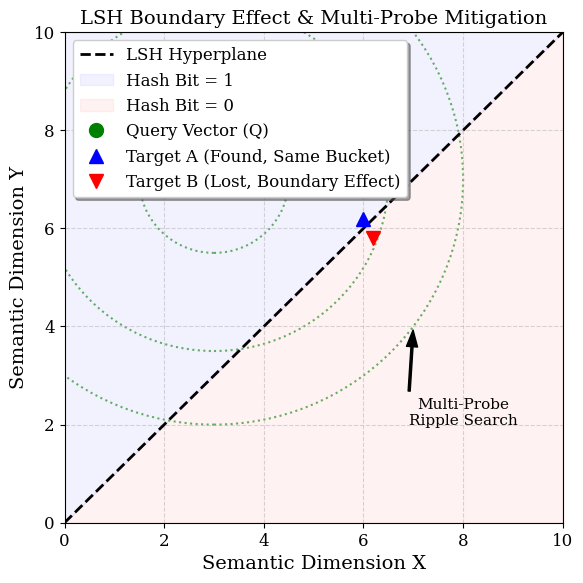
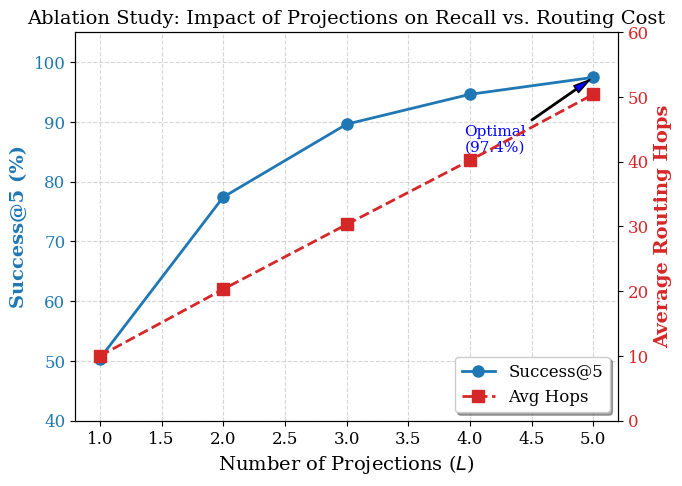
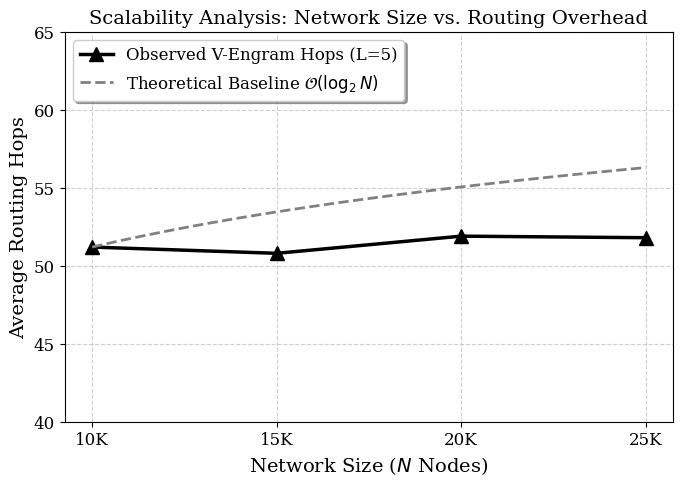

Python code for these plots, in order:
import matplotlib.pyplot as plt
import numpy as np

# ==========================================
# CẤU HÌNH FONT CHUẨN HỌC THUẬT (LATEX-STYLE)
# ==========================================
plt.rcParams.update({
    'font.family': 'serif',
    'font.size': 12,
    'axes.labelsize': 14,
    'axes.titlesize': 14,
    'legend.fontsize': 12,
    'xtick.labelsize': 12,
    'ytick.labelsize': 12,
    'figure.dpi': 300,
})

# ==========================================
# BIỂU ĐỒ 2: MINH HỌA LSH BOUNDARY EFFECT & RIPPLE SEARCH
# ==========================================
def plot_boundary_effect():
    fig, ax = plt.subplots(figsize=(6, 6))
    
    # Vẽ mặt phẳng và siêu mặt phẳng (Hyperplane)
    x = np.linspace(0, 10, 100)
    ax.plot(x, x, 'k--', linewidth=2, label="LSH Hyperplane")
    
    # Tô màu 2 vùng không gian hash khác nhau
    ax.fill_between(x, x, 10, color='blue', alpha=0.05, label="Hash Bit = 1")
    ax.fill_between(x, 0, x, color='red', alpha=0.05, label="Hash Bit = 0")
    
    # Tọa độ các vector
    Q = (3, 7)    # Query Vector
    A = (6, 6.2)  # Target A (Cùng phía với Query)
    B = (6.2, 5.8)  # Target B (Rất gần A nhưng bị rớt sang phía kia)
    
    # Vẽ các điểm
    ax.plot(*Q, 'go', markersize=10, label="Query Vector (Q)")
    ax.plot(*A, 'b^', markersize=10, label="Target A (Found, Same Bucket)")
    ax.plot(*B, 'rv', markersize=10, label="Target B (Lost, Boundary Effect)")
    
    # Vẽ các vòng tròn đồng tâm (Ripple Search Multi-probe) vớt điểm B
    circles = [1.5, 3.5, 5.0]
    for r in circles:
        circle = plt.Circle(Q, r, color='green', fill=False, linestyle=':', linewidth=1.5, alpha=0.6)
        ax.add_patch(circle)
    
    # Thêm mũi tên Ripple Search
    ax.annotate('Multi-Probe\nRipple Search', xy=(7, 4), xytext=(8, 2),
                arrowprops=dict(facecolor='black', shrink=0.05, width=1.5, headwidth=8),
                fontsize=11, ha='center')

    ax.set_xlim(0, 10)
    ax.set_ylim(0, 10)
    ax.set_xlabel("Semantic Dimension X")
    ax.set_ylabel("Semantic Dimension Y")
    ax.set_title("LSH Boundary Effect & Multi-Probe Mitigation")
    ax.legend(loc='upper left', frameon=True, shadow=True)
    ax.grid(True, linestyle='--', alpha=0.5)
    
    plt.tight_layout()
    plt.savefig('fig_boundary_effect.pdf', format='pdf', bbox_inches='tight')
    plt.close()
    print("Đã lưu biểu đồ: fig_boundary_effect.pdf")


# ==========================================
# BIỂU ĐỒ 3: DUAL-AXIS LINE CHART (IMPACT OF L)
# ==========================================
def plot_impact_of_L():
    # Dữ liệu từ thực nghiệm
    L = [1, 2, 3, 4, 5]
    success_rate = [50.4, 77.4, 89.6, 94.6, 97.44]
    avg_hops = [10.0, 20.3, 30.3, 40.2, 50.4]
    
    fig, ax1 = plt.subplots(figsize=(7, 5))
    
    # Trục Y bên trái: Success Rate
    color1 = 'tab:blue'
    ax1.set_xlabel('Number of Projections ($L$)')
    ax1.set_ylabel('Success@5 (%)', color=color1, fontweight='bold')
    line1 = ax1.plot(L, success_rate, marker='o', markersize=8, color=color1, linewidth=2, label='Success@5')
    ax1.tick_params(axis='y', labelcolor=color1)
    ax1.set_ylim(40, 105)
    ax1.grid(True, linestyle='--', alpha=0.5)
    
    # Đánh dấu điểm tối ưu L=5
    ax1.annotate('Optimal\n(97.4%)', xy=(5, 97.44), xytext=(4.2, 85),
                 arrowprops=dict(facecolor='blue', shrink=0.05, width=1, headwidth=6),
                 fontsize=11, color='blue', ha='center')

    # Trục Y bên phải: Avg Hops
    ax2 = ax1.twinx()  
    color2 = 'tab:red'
    ax2.set_ylabel('Average Routing Hops', color=color2, fontweight='bold')  
    line2 = ax2.plot(L, avg_hops, marker='s', markersize=8, color=color2, linewidth=2, linestyle='--', label='Avg Hops')
    ax2.tick_params(axis='y', labelcolor=color2)
    ax2.set_ylim(0, 60)

    # Gộp Legend
    lines = line1 + line2
    labels = [l.get_label() for l in lines]
    ax1.legend(lines, labels, loc='lower right', frameon=True, shadow=True)
    
    plt.title("Ablation Study: Impact of Projections on Recall vs. Routing Cost")
    plt.tight_layout()
    plt.savefig('fig_impact_L.pdf', format='pdf', bbox_inches='tight')
    plt.close()
    print("Đã lưu biểu đồ: fig_impact_L.pdf")


# ==========================================
# BIỂU ĐỒ 4: O(log N) SCALABILITY TEST
# ==========================================
def plot_scalability():
    N_nodes = [10000, 15000, 20000, 25000]
    avg_hops = [51.2, 50.8, 51.9, 51.8]
    
    # Tính đường lý thuyết O(log N) làm baseline để so sánh
    # Đặt hệ số c sao cho đường log(N) khớp với điểm N=10000 (Hops = 51.2)
    c = 51.2 / np.log2(10000)
    N_theory = np.linspace(10000, 25000, 100)
    hops_theory = c * np.log2(N_theory)
    
    fig, ax = plt.subplots(figsize=(7, 5))
    
    # Vẽ đường thực nghiệm
    ax.plot(N_nodes, avg_hops, marker='^', markersize=10, color='black', linewidth=2.5, label='Observed V-Engram Hops (L=5)')
    
    # Vẽ đường lý thuyết O(log N)
    ax.plot(N_theory, hops_theory, color='gray', linestyle='--', linewidth=2, label=r'Theoretical Baseline $\mathcal{O}(\log_2 N)$')
    
    ax.set_xlabel('Network Size ($N$ Nodes)')
    ax.set_ylabel('Average Routing Hops')
    ax.set_title("Scalability Analysis: Network Size vs. Routing Overhead")
    
    # Set ylim để thấy rõ đường line cực kỳ phẳng so với scale đồ thị
    ax.set_ylim(40, 65)
    
    # Đổi tick trục X cho đẹp
    ax.set_xticks(N_nodes)
    ax.set_xticklabels(['10K', '15K', '20K', '25K'])
    
    ax.legend(loc='upper left', frameon=True, shadow=True)
    ax.grid(True, linestyle='--', alpha=0.6)
    
    plt.tight_layout()
    plt.savefig('fig_scalability.pdf', format='pdf', bbox_inches='tight')
    plt.close()
    print("Đã lưu biểu đồ: fig_scalability.pdf")


# ==========================================
# MAIN EXECUTION
# ==========================================
if __name__ == '__main__':
    print("Đang tạo biểu đồ chất lượng cao (PDF) cho bài báo Springer LNCS...")
    plot_boundary_effect()
    plot_impact_of_L()
    plot_scalability()
    print("Hoàn thành! Bạn có thể sử dụng các file PDF để chèn vào LaTeX.")
